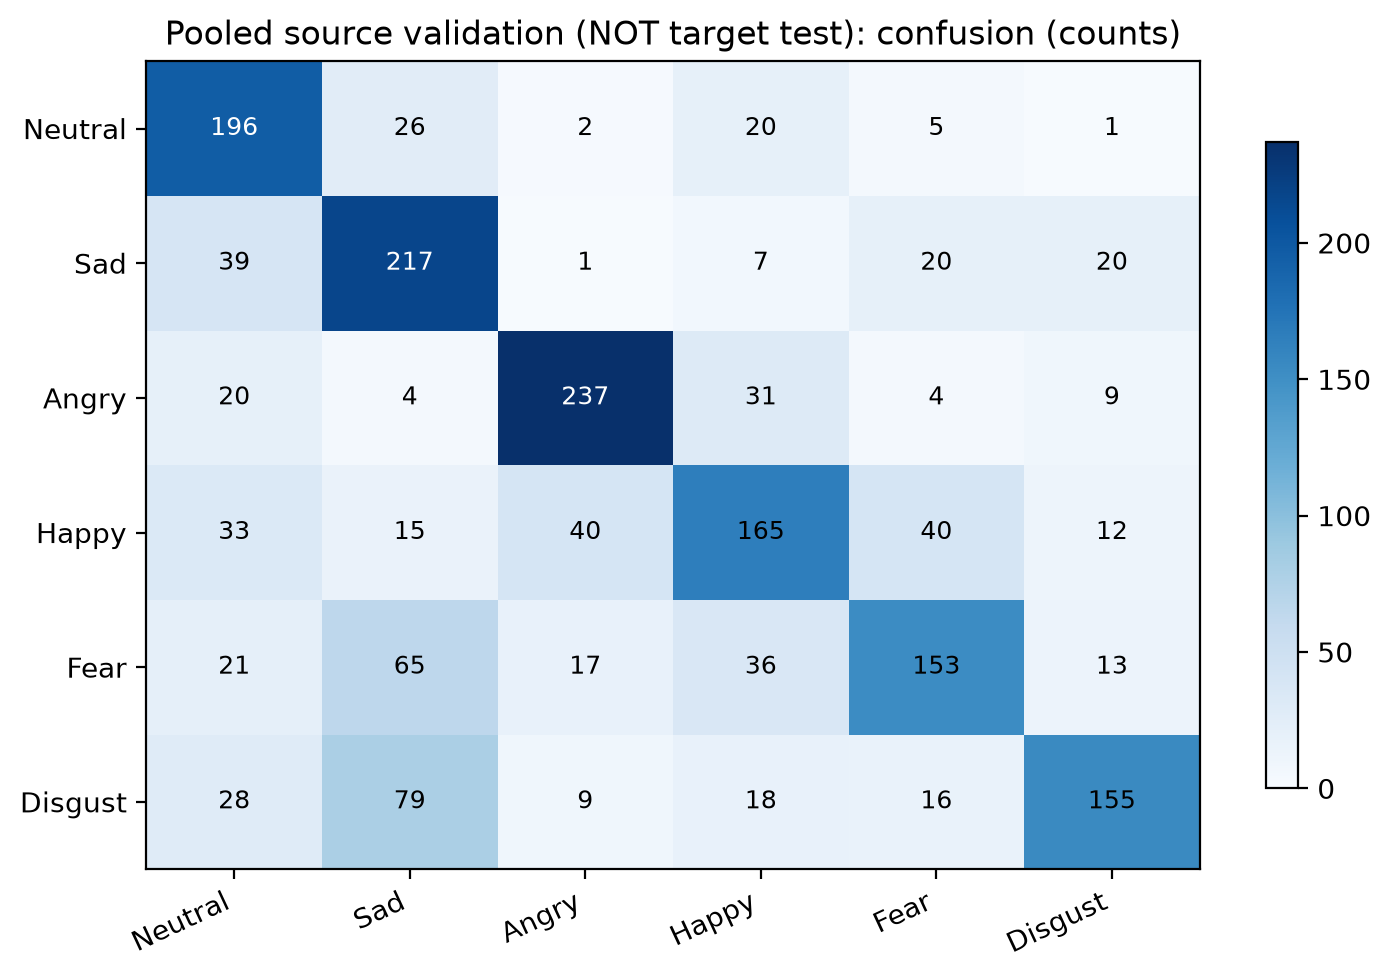

Values plotted in this chart, from the file beside it:
, Neutral, Sad, Angry, Happy, Fear, Disgust
Neutral, 196, 26, 2, 20, 5, 1
Sad, 39, 217, 1, 7, 20, 20
Angry, 20, 4, 237, 31, 4, 9
Happy, 33, 15, 40, 165, 40, 12
Fear, 21, 65, 17, 36, 153, 13
Disgust, 28, 79, 9, 18, 16, 155
